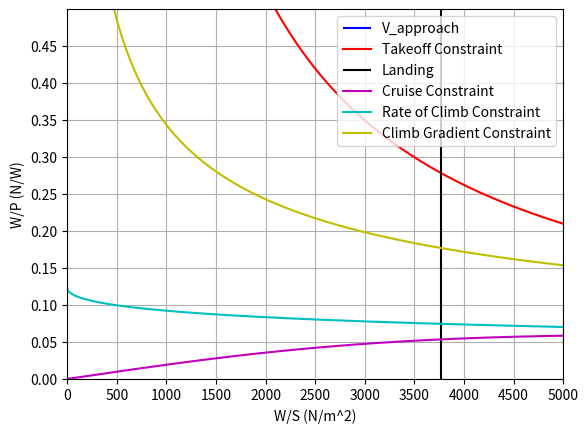

The matplotlib source for this figure:
import numpy as np
from matplotlib import pyplot as plt
#Constants
g = 9.80665
lambda_trop = -6.5/1000
R = 287.0528
V_cruise = 280 * 0.51444444     #knt -> m/s (TAS)
h_cruise = 200*100 * 0.3048     #m
s_takeoff_1524 = 1315           #Takeoff Distance at 1524 m above mean sea-level (ISA + 10 degree) (m)
s_landing_1524 = 1315           #Landing Distance at 1524 m above mean sea-level (ISA + 10 degree) (m)
rho_0= 1.225                    #ISA + 10 ◦C day (kg/m3) ADD TEMPERATURE DEVIATION
rho_1524= 1.01893               #1524m ISA + 10 ◦C day (kg/m3)
rho_1524_rho0 = rho_1524/rho_0
rho_cruise_rho0 = (1 +((lambda_trop* h_cruise)/(288.150))) ** (-1*(g/(R*lambda_trop)+1))
rho_cruise = rho_cruise_rho0 * rho_0
eff_prop = 0.85                 #Change with Literature
m_payload = 8124
W_S = np.arange(1,5000,1)
##Cdo calculations
Psi = 0.0075                    #Parasite drag dependent on the lift coefficient (value based on Roelof reader p.46)
phi = 0.97                      #span efficiency factor (value based on Roelof reader p.46)
A = 12                           #Aspect Ratio (12-14) #Reference to ATR 72
e = 1/(np.pi*A*Psi+(1/phi))
Cfe = 0.0045                     #equivalent skin friction coefficient -> depending on aircraft from empirical estimation
Swet_S = 6.1                     #(6.0-6.2) wetted area ratios -> depending on airframe structure
Cd0 = Cfe * Swet_S
#Aerodynamic Estimations
CL_max = 1.9                       #(1.2-1.8 twin engine) & (1.5-1.9 turboprop) max lift coefficient
CL_to = 2.1                        #Change with Estimate (1.7-2.1)
CD_to = Cd0 + (CL_to**2 /(np.pi * A* e))
CL_land = 2.6                      #Change with Estimate (1.9-3.3)
CD_land = Cd0 + (CL_to**2 /(np.pi * A* e))
TOP = 500                          #Change with Literature Reference to slide (420-460) -> from Raymer graph
ROC = 6.88                         #Change with CS25 and literature or Requirement (Rate of Climb)
ROC_V = 0.0024                     #Change with CS25 and literature or Requirement (Climb Gradient) ROC/V
V_approach = 141* 0.514444         #Change with CS25 or Requirement
a = 0.5088
b = 1199.7

#CALCULATIONS for the GRAPHS
W_P_TOP = TOP/ (W_S) * CL_to #* rho_1524_rho0 #(Use this if it's at a different altitude then sea level)
# Landing Distance Constraint
W_S_land = (CL_land * rho_0 * s_landing_1524/0.5847)/(2*0.95)
# Cruise Speed Constraint
W_P_cru = eff_prop * (rho_cruise_rho0)**(3/4) * ((((Cd0*1/2*rho_cruise*V_cruise**3)/W_S)+(W_S/(np.pi*A*e*1/2*rho_cruise*V_cruise)))**(-1))
# Rate of Climb Constraint
W_P_ROC = eff_prop / (ROC + ((np.sqrt(W_S)*np.sqrt(2/rho_0))/(1.345*((A*e)**(3/4))/(Cd0**(1/4)))))
# Climb Gradent Constraint
W_P_CV = eff_prop / (np.sqrt(W_S)*(ROC_V + (CD_to/CL_to))*(np.sqrt((2/rho_0)*(1/CL_to))))
#Stall Constraint
W_S_approach = 1/2 * rho_0 * V_approach**2 * CL_land

plt.vlines(W_S_approach,0,100,'b',label="V_approach")
plt.plot(W_S,W_P_TOP,'r',label = "Takeoff Constraint")
plt.vlines(W_S_land,0,100,'k',label ="Landing")
plt.plot(W_S,W_P_cru,'m',label = "Cruise Constraint")
plt.plot(W_S,W_P_ROC,'c',label = "Rate of Climb Constraint")
plt.plot(W_S,W_P_CV,'y',label = "Climb Gradient Constraint")
plt.xlim(0,5000)
plt.ylim(0,0.5)
plt.xticks(np.arange(0,5001,500))
plt.yticks(np.arange(0,0.5,0.05))
plt.xlabel("W/S (N/m^2)")
plt.ylabel("W/P (N/W)")
plt.legend(loc = "upper right")
plt.grid()
plt.show()

#Mass Preliminary Calculation
W_P_design = 0.0547
W_S_design = 3767
m_turboprop = 1074.5/2
m_em = 50
m_propeller = 17
MTOW_design = 274732                   #N
P_max = MTOW_design / W_P_design
S = MTOW_design / W_S_design
print(P_max/1000, "kW Max Power")
print(S,"m^2 Surface Area ")

#Energy Calculation
t_cruise_500 = 4476
t_cruise_full = 17568
t_climb1 = 222
t_climb2 = 600
t_climb3 = 975
t_descent1 = 503
t_descent2 = 377
t_total_500 = t_cruise_500 + t_climb1 + t_climb2 + t_climb3 + t_descent1 + t_descent2
t_total_full = t_cruise_full + t_climb1 + t_climb2 + t_climb3 + t_descent1 + t_descent2
L_D_cruise = 16.7
L_D_to = CL_to/CD_to
L_D_land = CL_land/ CD_to
tf =  0                     #Trap fuel time step
BSFC= 1/(43*10**6 * 0.45)   #Brake-specific fuel consumption
ddp = 0.8                   #Deep discharge protection
E_bat = 2.7*10**6           #Total Battery Energy per piece
eta_stt = 0.85       #Efficiency chain from shaft-to-thrust
eta_fuel_cell = 0.85 * 0.95 #Efficiency chain from shaft-to-thrust (fuel cell)
eta_btt = 0.95 * 0.85 *0.95        #Efficiency chain from battery-to-thrust
NoD_ice = 2                 #Number of turboprop engines
NoD_em = 2                 #Number of electric motor engines

#Initial Climb
E_total_climb1 = (MTOW_design*72)/ (L_D_to) * t_climb1 + (MTOW_design/g * 72**2)/2 + MTOW_design*6.8*t_climb1
E_nc_climb1 = 0 * E_total_climb1     #Change %
E_c_climb1 = E_total_climb1 - E_nc_climb1
P_ice_climb1 = (E_c_climb1)/ (eta_stt * t_climb1 * NoD_ice)
m_fuel_climb1 = (1+tf)*P_ice_climb1*NoD_ice*BSFC*t_climb1
MTOW_climb_1 = MTOW_design - m_fuel_climb1 * g

#Second Climb
E_total_climb2 = (MTOW_climb_1*108)/ (L_D_cruise) * t_climb2 + (MTOW_climb_1/g * 36**2)/2 + MTOW_climb_1*5.08*t_climb2
E_nc_climb2 = 0 * E_total_climb2 #Change %
E_c_climb2 = E_total_climb2 - E_nc_climb2
P_ice_climb2 = (E_c_climb2)/ (eta_stt * t_climb2 * NoD_ice)
m_fuel_climb2 = (1+tf)*P_ice_climb2*NoD_ice*BSFC*t_climb2
MTOW_climb_2 = MTOW_climb_1 - m_fuel_climb2 * g

#3rd Climb
E_total_climb3 = (MTOW_climb_2*108)/ (L_D_cruise) * t_climb3 + MTOW_climb_2*4.06*t_climb3
E_nc_climb3 = 0 * E_total_climb3 #Change %
E_c_climb3 = E_total_climb3 - E_nc_climb3
P_ice_climb3 = (E_c_climb3)/ (eta_stt * t_climb3 * NoD_ice)
m_fuel_climb3 = (1+tf)*P_ice_climb3*NoD_ice*BSFC*t_climb3
MTOW_climb_3 = MTOW_climb_2 - m_fuel_climb3 * g

#Cruise
E_total_cruise_500 = (MTOW_climb_3*V_cruise)/ (L_D_cruise) * t_cruise_500 + (MTOW_climb_3/g * 33.4**2)/2
E_total_cruise_full = (MTOW_climb_3*V_cruise)/ (L_D_cruise) * t_cruise_full + (MTOW_climb_3/g * 33.4**2)/2
E_nc_cruise_500 = 0 * E_total_cruise_500 #Change %
E_c_cruise_500 = E_total_cruise_500 - E_nc_cruise_500
E_nc_cruise_full = E_nc_cruise_500 #0 * E_total_cruise_full #Change %
E_c_cruise_full = E_total_cruise_full - E_nc_cruise_500
P_ice_cruise_500 = (E_c_cruise_500)/ (eta_stt * t_cruise_500 * NoD_ice)
P_ice_cruise_full = (E_c_cruise_full)/ (eta_stt * t_cruise_full * NoD_ice)
m_fuel_cruise_500 = (1+tf)*P_ice_cruise_500*NoD_ice*BSFC*t_cruise_500
m_fuel_cruise_full = (1+tf)*P_ice_cruise_full*NoD_ice*BSFC*t_cruise_full
MTOW_cruise_500 = MTOW_climb_3 - m_fuel_cruise_500 * g
MTOW_cruise_full = MTOW_climb_3 - m_fuel_cruise_full * g

#Descent 1
E_total_descent1 = (MTOW_cruise_full*138.9)/ (L_D_cruise) * t_descent1 + (MTOW_cruise_full/g * 25.7**2)/2 - MTOW_cruise_full*10.89*t_descent1
E_nc_descent1 = 0 * E_total_descent1 #Change %
E_c_descent1 = E_total_descent1 - E_nc_descent1
P_ice_descent1 = (E_c_descent1)/ (eta_stt * t_descent1 * NoD_ice)
m_fuel_descent1 = (1+tf)*P_ice_descent1*NoD_ice*BSFC*t_descent1
MTOW_descent1 = MTOW_cruise_500 - m_fuel_descent1 * g

#Descent 2
E_total_descent2 = (MTOW_descent1*103)/ (L_D_land) * t_descent2 + (MTOW_descent1/g * 36**2)/2 - MTOW_descent1*8.08*t_descent2
E_nc_descent2 = 0 * E_total_descent2 #Change %
E_c_descent2 = E_total_descent2 - E_nc_descent2
P_ice_descent2 = (E_c_descent2)/ (eta_stt * t_descent2 * NoD_ice)
m_fuel_descent2 = (1+tf)*P_ice_descent2*NoD_ice*BSFC*t_descent2
MTOW_descent2 = MTOW_descent1 - m_fuel_descent2 * g

E_total_500 = E_total_climb1 + E_total_climb2 + E_total_climb3 + E_total_descent1 +E_total_descent2 +E_total_cruise_500
E_total_full = E_total_climb1 + E_total_climb2 + E_total_climb3 + E_total_descent1 +E_total_descent2 +E_total_cruise_full

# Hybridnization calculation
E_nc_total = E_nc_climb1 + E_nc_climb2 + E_nc_climb3 + E_nc_descent1 + E_nc_descent2 + E_nc_cruise_500
P_em = E_nc_total/ (eta_btt * t_total_full * NoD_em)
H_p_para = P_em*NoD_em / P_max
print(np.round(H_p_para,2)*100,"% Hybridlization")

# Mass Calculation
m_fuel_ice = m_fuel_climb1 + m_fuel_climb2 + m_fuel_climb3 + m_fuel_descent1 + m_fuel_descent2 + m_fuel_cruise_full
m_bat = (1+ddp) * (E_nc_total/(eta_btt*E_bat))
m_propulsion = m_turboprop*NoD_ice + (m_em + m_propeller)*NoD_em
m_OE = (a * MTOW_design/g + b) + m_propulsion
m_MTOW = m_OE + m_fuel_ice + m_payload + m_bat
print(np.round(m_fuel_ice,0), "Fuel Mass(kg)")
print(np.round(m_bat,0),"Battery Mass(kg)")
print(np.round(m_payload,0),"Payload Mass (kg)")
print(np.round(m_bat+m_fuel_ice,0),"Fuel + Battery mass")
print(np.round(m_OE,0), "Operational Empty mass without Engine(kg)")
print(np.round(m_propulsion,0), "Propulsion Mass (kg)")
print(np.round(m_MTOW,0), "Calculated MTOW (kg)")
print(np.round(MTOW_design/g,0), "MTOW Design(kg)")
print(np.round((m_MTOW/(MTOW_design/g))-1,2), "Difference between hybrid and original design")